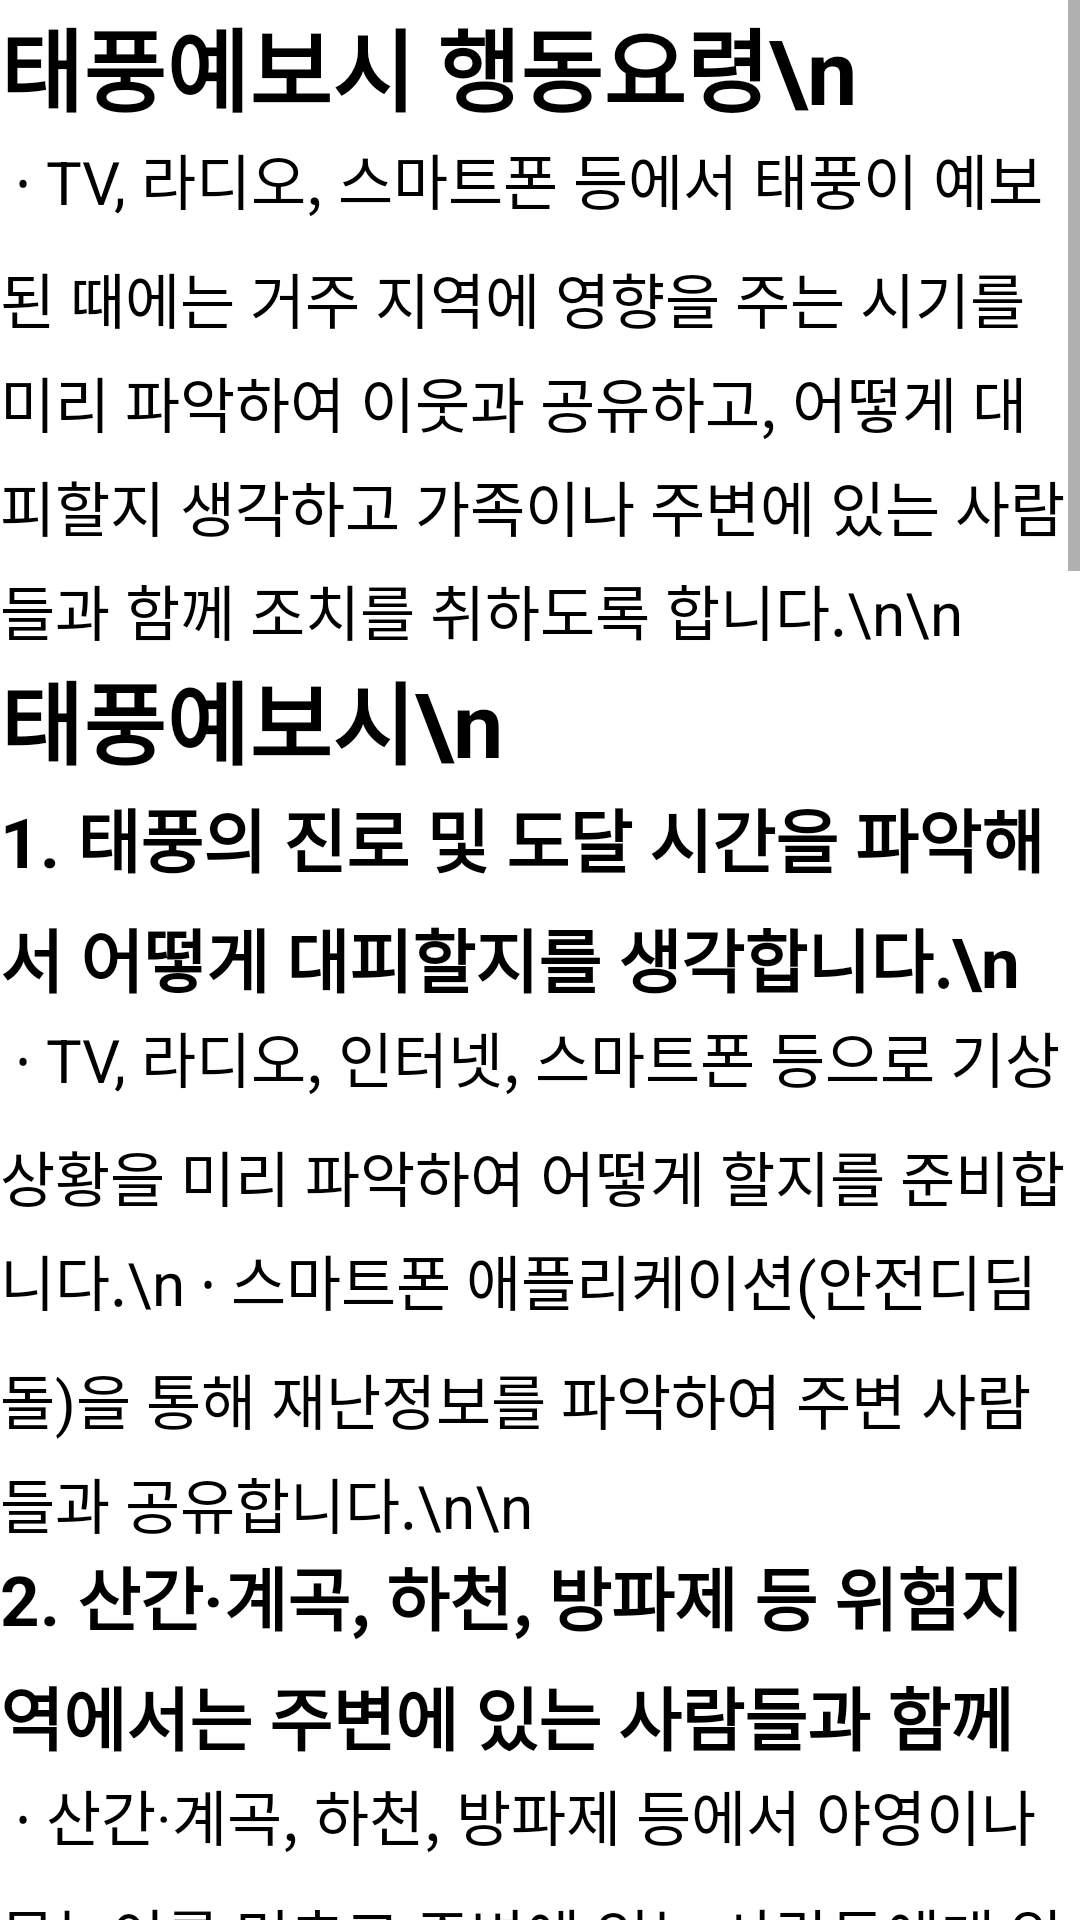

Produce the Android XML layout that renders to this screen, including the resource entries it uses.
<!-- AndroidManifest.xml: fallback theme Theme.MaterialComponents.DayNight.NoActionBar -->
<!-- res/layout/typhoon_before_test.xml -->
<?xml version="1.0" encoding="utf-8"?>
<androidx.constraintlayout.widget.ConstraintLayout
    xmlns:android="http://schemas.android.com/apk/res/android"
    xmlns:app="http://schemas.android.com/apk/res-auto"
    xmlns:tools="http://schemas.android.com/tools"
    android:layout_width="match_parent"
    android:layout_height="match_parent">

    <ScrollView
        android:layout_width="match_parent"
        android:layout_height="0dp"
        app:layout_constraintEnd_toEndOf="parent"
        app:layout_constraintHorizontal_bias="0.0"
        app:layout_constraintStart_toStartOf="parent"
        app:layout_constraintTop_toTopOf="parent">

        <LinearLayout
            android:layout_width="match_parent"
            android:layout_height="match_parent"
            android:gravity="center"
            android:orientation="vertical">

            <TextView
                android:id="@+id/text1"
                android:layout_width="match_parent"
                android:layout_height="45dp"
                android:lineSpacingMultiplier="1.2"
                android:text="태풍예보시 행동요령\n"
                android:textColor="#000000"
                android:textSize="30sp"
                android:textStyle="bold" />

            <TextView
                android:id="@+id/text2"
                android:layout_width="match_parent"
                android:layout_height="match_parent"
                android:lineSpacingMultiplier="1.2"
                android:text="
∙ TV, 라디오, 스마트폰 등에서 태풍이 예보된 때에는 거주 지역에 영향을 주는 시기를 미리 파악하여 이웃과 공유하고, 어떻게 대피할지 생각하고 가족이나 주변에 있는 사람들과 함께 조치를 취하도록 합니다.\n\n"
                android:textColor="#000000"
                android:textSize="20sp" />

            <TextView
                android:id="@+id/text3"
                android:layout_width="match_parent"
                android:layout_height="45dp"
                android:lineSpacingMultiplier="1.2"
                android:text="태풍예보시\n"
                android:textColor="#000000"
                android:textSize="30sp"
                android:textStyle="bold" />

            <TextView
                android:id="@+id/text4"
                android:layout_width="match_parent"
                android:layout_height="75dp"
                android:lineSpacingMultiplier="1.2"
                android:text="1. 태풍의 진로 및 도달 시간을 파악해서 어떻게 대피할지를 생각합니다.\n"
                android:textColor="#000000"
                android:textSize="23sp"
                android:textStyle="bold" />

            <TextView
                android:id="@+id/text5"
                android:layout_width="match_parent"
                android:layout_height="wrap_content"
                android:lineSpacingMultiplier="1.2"
                android:text="
∙ TV, 라디오, 인터넷, 스마트폰 등으로 기상상황을 미리 파악하여 어떻게 할지를 준비합니다.\n
∙ 스마트폰 애플리케이션(안전디딤돌)을 통해 재난정보를 파악하여 주변 사람들과 공유합니다.\n\n"
                android:textColor="#000000"
                android:textSize="20sp" />

            <TextView
                android:id="@+id/text6"
                android:layout_width="match_parent"
                android:layout_height="75dp"
                android:lineSpacingMultiplier="1.2"
                android:text="2. 산간·계곡, 하천, 방파제 등 위험지역에서는 주변에 있는 사람들과 함께 안전한 곳으로 이동합니다.\n"
                android:textColor="#000000"
                android:textSize="23sp"
                android:textStyle="bold" />

            <TextView
                android:id="@+id/text7"
                android:layout_width="match_parent"
                android:layout_height="wrap_content"
                android:lineSpacingMultiplier="1.2"
                android:text="
∙ 산간·계곡, 하천, 방파제 등에서 야영이나 물놀이를 멈추고 주변에 있는 사람들에게 알려 함께 안전한 곳으로 대피합니다.\n
∙ 저지대나 상습 침수지역, 산사태 위험지역, 지하 공간이나 붕괴 우려가 있는 노후주택·건물 등에서는 주변에 있는 사람들에게 알려주고 안전한 곳으로 이동합니다.\n\n"
                android:textColor="#000000"
                android:textSize="20sp" />

            <TextView
                android:id="@+id/text8"
                android:layout_width="match_parent"
                android:layout_height="75dp"
                android:lineSpacingMultiplier="1.2"
                android:text="3. 주택이나 차량, 시설물 등의 보호를 위해 가족이나 지역주민과 함께 준비합니다.\n"
                android:textColor="#000000"
                android:textSize="23sp"
                android:textStyle="bold" />

            <TextView
                android:id="@+id/text9"
                android:layout_width="match_parent"
                android:layout_height="wrap_content"
                android:lineSpacingMultiplier="1.2"
                android:text="
∙ 바람에 날아갈 위험이 있는 지붕, 간판 등은 미리 결박하고, 창문은 창틀에 단단하게 테이프 등으로 고정합니다.\n
∙ 하천이나 해변, 저지대에 주차된 차량은 안전한 곳으로 이동합니다.\n
∙ 가족과 함께 가정의 하수구나 집 주변의 배수구를 미리 점검하고 막힌 곳은 뚫습니다.\n
∙ 침수가 예상되는 아파트 지하주차장, 건물 등은 모래주머니, 물막이 판 등을 이용하여 침수를 예방할 수 있도록 준비합니다.\n
∙ 시설하우스 등 농업 시설물은 버팀목이나 비닐 끈 등으로 단단히 묶고, 농경지는 배수로를 정비하여 피해를 예방합니다.\n
∙ 선박이나 어망·어구 등은 미리 결박하여 피해를 최소화하도록 합니다.\n
∙ 지역 주민과 함께 공사장, 축대, 옹벽 등을 미리 점검합니다.\n\n"
                android:textColor="#000000"
                android:textSize="20sp" />

            <TextView
                android:id="@+id/text10"
                android:layout_width="match_parent"
                android:layout_height="75dp"
                android:lineSpacingMultiplier="1.2"
                android:text="4. 가족과 함께 비상용품을 준비하여 재난에 대비합니다.\n"
                android:textColor="#000000"
                android:textSize="23sp"
                android:textStyle="bold" />

            <TextView
                android:id="@+id/text11"
                android:layout_width="match_parent"
                android:layout_height="wrap_content"
                android:lineSpacingMultiplier="1.2"
                android:text="
∙ 비상시 신속한 대피를 위해 응급용품은 미리 배낭 등에 넣어둡니다.\n
∙ 상수도 공급이 중단될 수 있으므로 욕실 등에 미리 물을 받아둡니다.\n
∙ 정전에 대비하여 비상용 랜턴, 양초, 배터리 등을 미리 준비해 둡니다.\n
∙ 긴급 상황에 따른 정보 수신을 위해 스마트폰에 안전디딤돌 앱을 설치하고, 가까운 행정복지센터(주민센터) 등과의 긴급 연락망을 확인합니다.\n\n"
                android:textColor="#000000"
                android:textSize="20sp" />

            <TextView
                android:id="@+id/text12"
                android:layout_width="match_parent"
                android:layout_height="75dp"
                android:lineSpacingMultiplier="1.2"
                android:text="5. 외출은 자제하고 연세 많은 어르신 등은 수시로 안부를 확인합니다.\n"
                android:textColor="#000000"
                android:textSize="23sp"
                android:textStyle="bold" />

            <TextView
                android:id="@+id/text13"
                android:layout_width="match_parent"
                android:layout_height="wrap_content"
                android:lineSpacingMultiplier="1.2"
                android:text="
∙ 약속된 일정은 취소하거나 조정하여 외출을 자제하고, 주변에 정보를 알려 줍니다.\n
∙ 연세 많은 어르신, 어린이, 장애인 등은 외출을 하지 않도록 당부하고 수시로 전화 등을 통해 안부를 확인합니다.\n\n"
                android:textColor="#000000"
                android:textSize="20sp" />

        </LinearLayout>

    </ScrollView>

</androidx.constraintlayout.widget.ConstraintLayout>
<!-- resources referenced by this layout -->
<resources>

</resources>
